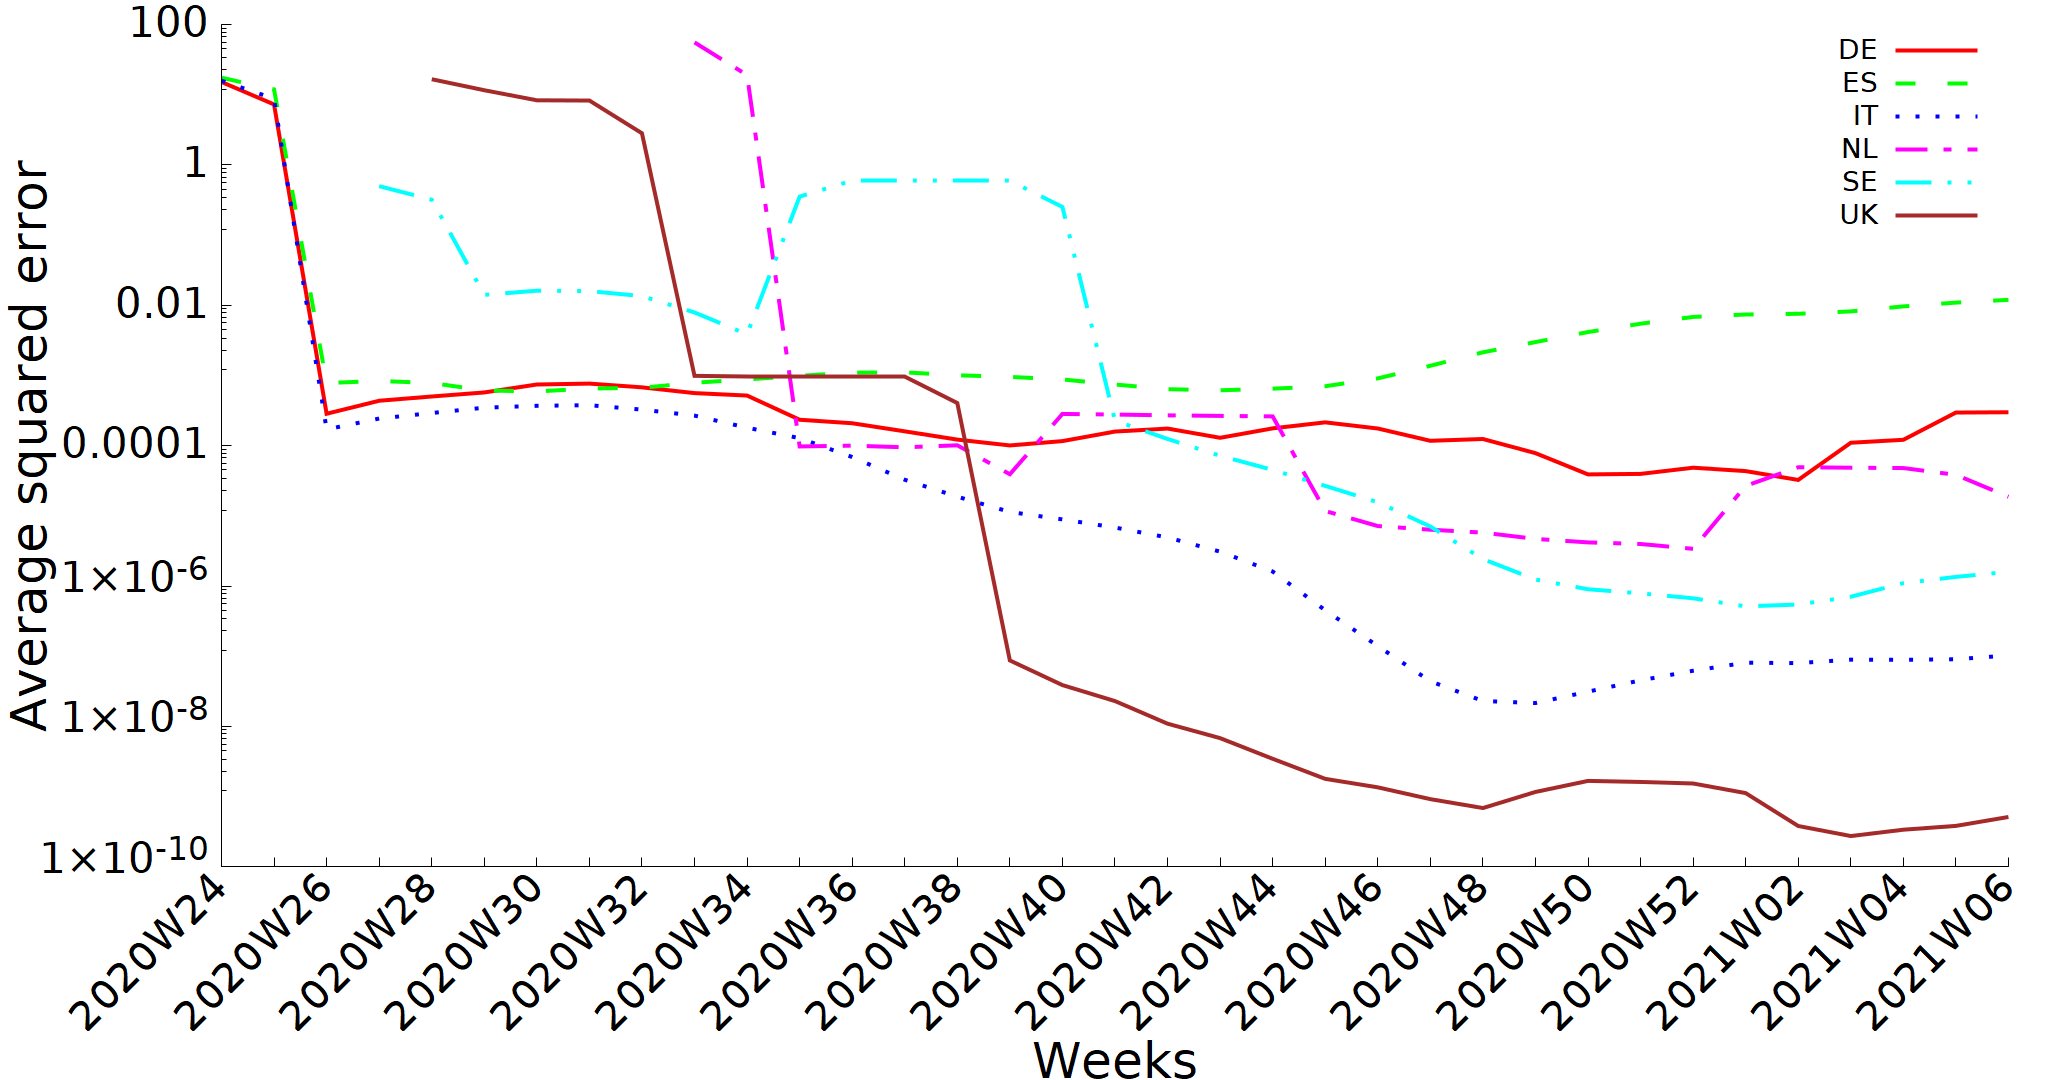

The data file committed next to this chart (first rows):
Week; DE; ES; IT; NL; SE; UK
2020W24; 15.15; 17.44; 15.8; ; ; 
2020W25; 7.258; 11.9; 8.754; ; ; 
2020W26; 0.0002843; 0.0007789; 0.0001702; ; ; 
2020W27; 0.0004356; 0.000835; 0.0002429; ; 0.4976; 
2020W28; 0.0005008; 0.0007805; 0.0002917; ; 0.3192; 16.58
2020W29; 0.0005721; 0.0006107; 0.0003469; ; 0.01407; 11.57
2020W30; 0.0007434; 0.0005909; 0.0003692; ; 0.01612; 8.321
2020W31; 0.0007645; 0.0006504; 0.0003766; ; 0.0159; 8.249
2020W32; 0.0006764; 0.000667; 0.0003261; ; 0.01351; 2.817
2020W33; 0.0005606; 0.0007872; 0.000268; 55.55; 0.007894; 0.0009863
2020W34; 0.0005166; 0.0008762; 0.0001799; 19; 0.003856; 0.000982
2020W35; 0.0002338; 0.0009878; 0.0001277; 9.73483E-05; 0.3534; 0.0009818
2020W36; 0.0002083; 0.001096; 6.87698E-05; 9.98775E-05; 0.6043; 0.0009815
2020W37; 0.0001598; 0.001107; 3.26365E-05; 9.46975E-05; 0.6041; 0.0009814
2020W38; 0.0001218; 0.001006; 1.87092E-05; 0.0001011; 0.6036; 0.0004044
2020W39; 0.0001006; 0.0009531; 1.1356E-05; 3.91048E-05; 0.6036; 8.68838E-08
2020W40; 0.000116; 0.0008766; 8.88618E-06; 0.0002825; 0.2513; 3.87115E-08
2020W41; 0.0001587; 0.0007426; 6.80898E-06; 0.000277; 0.0002269; 2.29328E-08
2020W42; 0.0001751; 0.0006364; 4.91477E-06; 0.0002699; 0.0001243; 1.09232E-08
2020W43; 0.0001293; 0.0006139; 3.08406E-06; 0.0002651; 7.17945E-05; 6.7956E-09
2020W44; 0.0001761; 0.0006469; 1.60884E-06; 0.0002607; 4.50517E-05; 3.44957E-09
2020W45; 0.0002145; 0.0007013; 4.50655E-07; 1.17051E-05; 2.66629E-05; 1.78806E-09
2020W46; 0.0001753; 0.0009072; 1.39461E-07; 7.14784E-06; 1.56068E-05; 1.35226E-09
2020W47; 0.0001172; 0.001373; 4.39776E-08; 6.33923E-06; 7.04749E-06; 9.19297E-10
2020W48; 0.0001243; 0.002137; 2.30035E-08; 5.76713E-06; 2.41865E-06; 6.86092E-10
2020W49; 7.8136E-05; 0.002993; 2.14771E-08; 4.68557E-06; 1.23818E-06; 1.16394E-09
2020W50; 3.89356E-05; 0.004152; 3.12371E-08; 4.17732E-06; 8.98608E-07; 1.67135E-09
2020W51; 3.95244E-05; 0.005458; 4.52302E-08; 3.96771E-06; 7.85917E-07; 1.61449E-09
2020W52; 4.85009E-05; 0.006812; 6.20228E-08; 3.38095E-06; 6.68104E-07; 1.53465E-09
2021W01; 4.33892E-05; 0.007383; 8.07583E-08; 2.67372E-05; 5.12572E-07; 1.1195E-09
2021W02; 3.24516E-05; 0.007555; 7.97141E-08; 4.92278E-05; 5.4411E-07; 3.80782E-10
2021W03; 0.0001098; 0.008174; 8.92297E-08; 4.84897E-05; 7.02971E-07; 2.73956E-10
2021W04; 0.000121; 0.009627; 8.88764E-08; 4.78903E-05; 1.09756E-06; 3.37429E-10
2021W05; 0.000296; 0.01091; 9.05099E-08; 3.83384E-05; 1.34864E-06; 3.81912E-10
2021W06; 0.0002989; 0.01193; 1.02519E-07; 1.87032E-05; 1.59161E-06; 5.11914E-10
